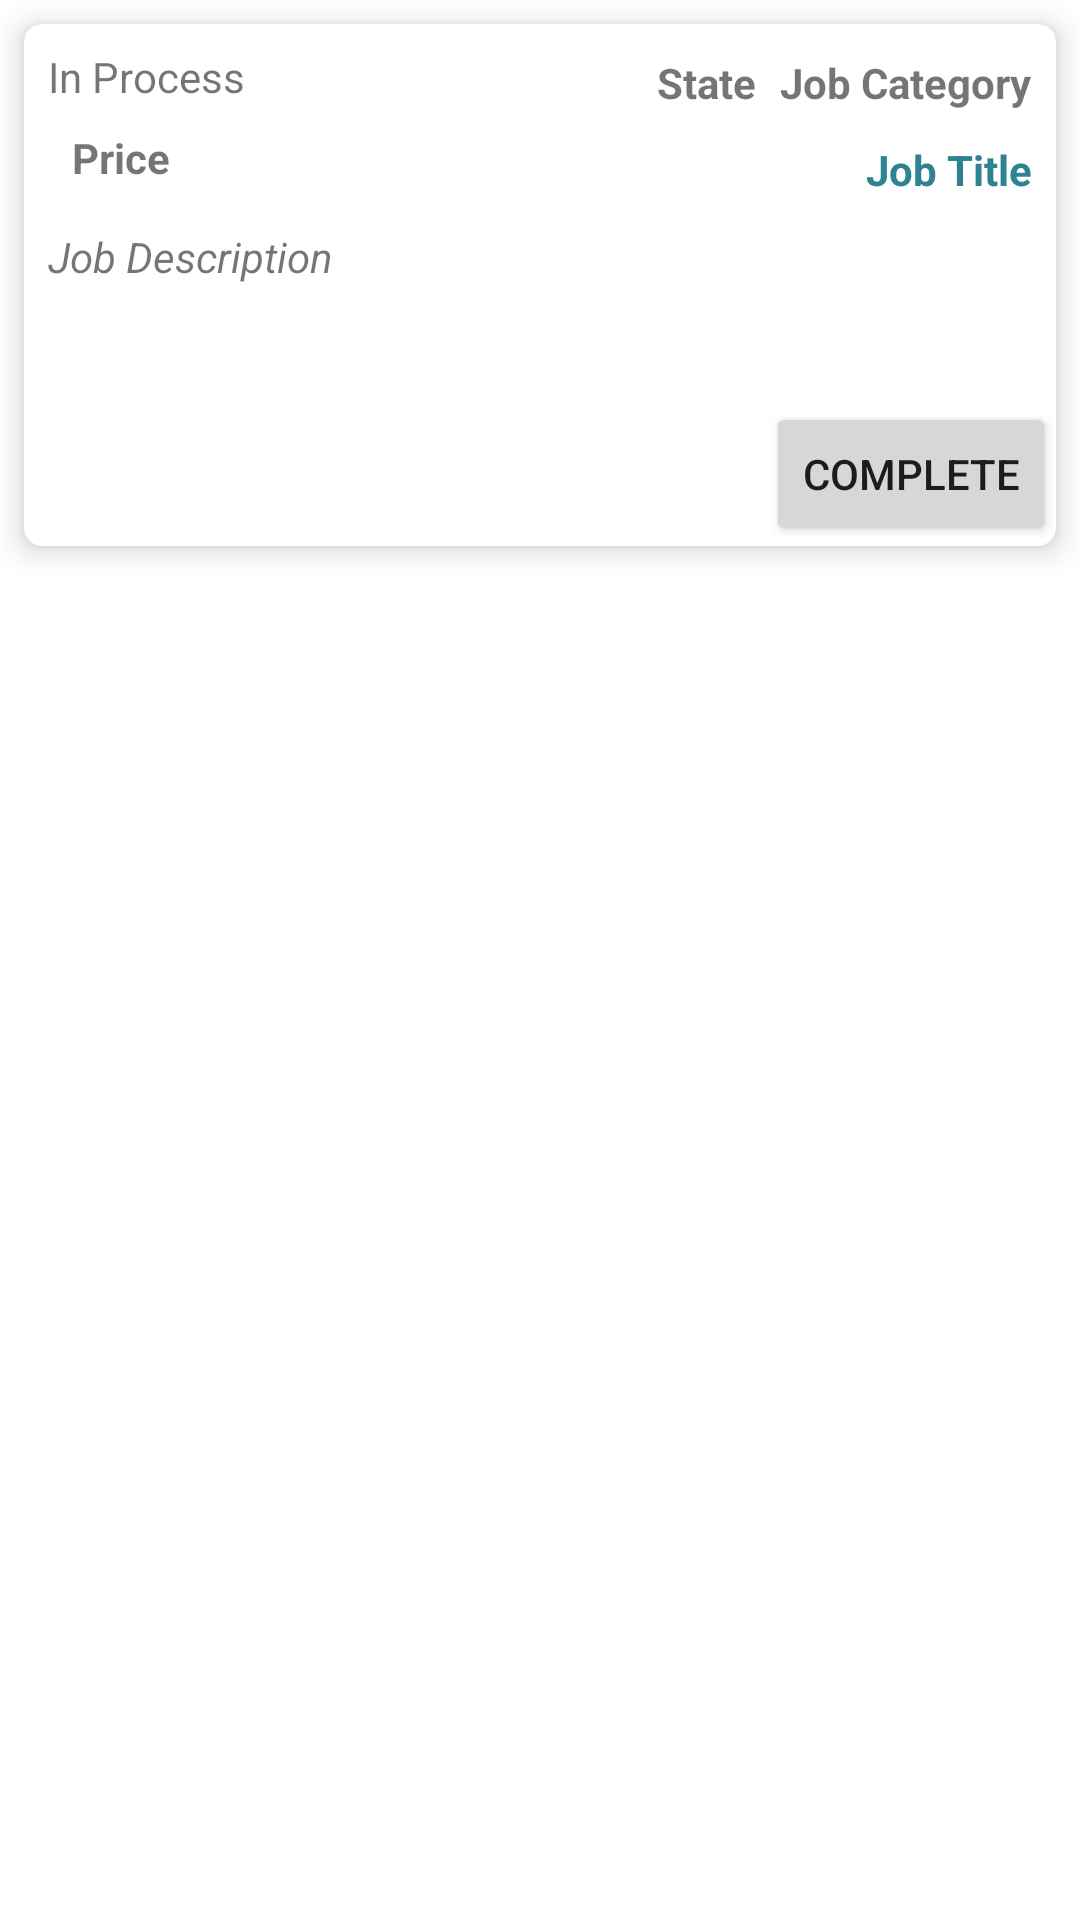

Reconstruct the res/layout file that produces this screen, plus the resources it refers to.
<!-- AndroidManifest.xml: application theme Theme.AssgFreeLanceService -->
<!-- res/layout/activity_job_apply_layout.xml -->
<?xml version="1.0" encoding="utf-8"?>
<androidx.constraintlayout.widget.ConstraintLayout xmlns:android="http://schemas.android.com/apk/res/android"
    xmlns:app="http://schemas.android.com/apk/res-auto"
    xmlns:tools="http://schemas.android.com/tools"
    android:layout_width="match_parent"
    android:layout_height="wrap_content"
    android:orientation="vertical"
    tools:context=".JobApplied">

    <androidx.cardview.widget.CardView
        android:id="@+id/card_view2"
        android:layout_width="match_parent"
        android:layout_height="wrap_content"
        android:layout_margin="8dp"
        android:layout_marginStart="8dp"
        android:layout_marginEnd="8dp"
        app:cardCornerRadius="6dp"
        app:cardElevation="6dp"
        app:layout_constraintEnd_toEndOf="parent"
        app:layout_constraintStart_toStartOf="parent"
        app:layout_constraintTop_toTopOf="parent">

        <androidx.constraintlayout.widget.ConstraintLayout
            android:id="@+id/linearLayout2"
            android:layout_width="match_parent"
            android:layout_height="wrap_content">

            <TextView
                android:id="@+id/JobApplyTitle"
                android:layout_width="0dp"
                android:layout_height="wrap_content"
                android:layout_marginEnd="8dp"
                android:contentDescription="@string/jobTitle"
                android:text="@string/jobTitle"
                android:textColor="#2D838F"
                android:textSize="14sp"
                android:textStyle="bold"
                app:layout_constraintBottom_toTopOf="@+id/JobApplyDescription"
                app:layout_constraintEnd_toEndOf="parent"
                app:layout_constraintTop_toBottomOf="@+id/JobApplyCategory"
                app:layout_constraintVertical_chainStyle="packed" />

            <TextView
                android:id="@+id/JobApplyState"
                android:layout_width="0dp"
                android:layout_height="wrap_content"
                android:layout_marginEnd="8dp"
                android:contentDescription="@string/State"
                android:text="@string/State"
                android:textSize="14sp"
                android:textStyle="bold"
                app:layout_constraintBottom_toBottomOf="@+id/JobApplyCategory"
                app:layout_constraintEnd_toStartOf="@+id/JobApplyCategory"
                app:layout_constraintTop_toTopOf="@+id/JobApplyCategory" />

            <TextView
                android:id="@+id/JobApplyCategory"
                android:layout_width="wrap_content"
                android:layout_height="wrap_content"
                android:layout_marginTop="10dp"
                android:layout_marginEnd="8dp"
                android:contentDescription="@string/jobCategory"
                android:text="@string/jobCategory"
                android:textSize="14sp"
                android:textStyle="bold"
                app:layout_constraintEnd_toEndOf="parent"
                app:layout_constraintTop_toTopOf="parent" />

            <TextView
                android:id="@+id/JobApplySalary"
                android:layout_width="wrap_content"
                android:layout_height="wrap_content"
                android:layout_marginStart="16dp"
                android:layout_marginTop="8dp"
                android:contentDescription="@string/Price"
                android:text="@string/Price"
                android:textSize="14sp"
                android:textStyle="bold"
                app:layout_constraintStart_toStartOf="parent"
                app:layout_constraintTop_toBottomOf="@+id/textviewProgessStatus" />

            <TextView
                android:id="@+id/JobApplyDescription"
                android:layout_width="0dp"
                android:layout_height="50dp"
                android:layout_marginStart="8dp"
                android:contentDescription="@string/Description"
                android:text="@string/Description"
                android:textSize="14sp"
                android:textStyle="italic"
                app:layout_constraintBottom_toBottomOf="parent"
                app:layout_constraintEnd_toEndOf="parent"
                app:layout_constraintHorizontal_bias="1.0"
                app:layout_constraintStart_toStartOf="parent"
                app:layout_constraintTop_toBottomOf="@+id/JobApplySalary"
                app:layout_constraintVertical_bias="0.2" />

            <Button
                android:id="@+id/btnComplete"
                android:layout_width="0dp"
                android:layout_height="wrap_content"
                android:layout_marginTop="8dp"
                android:text="@string/complete"
                app:layout_constraintBottom_toBottomOf="parent"
                app:layout_constraintEnd_toEndOf="@+id/JobApplyDescription"
                app:layout_constraintTop_toBottomOf="@+id/JobApplyDescription" />

            <TextView
                android:id="@+id/textviewProgessStatus"
                android:layout_width="wrap_content"
                android:layout_height="wrap_content"
                android:layout_marginStart="8dp"
                android:layout_marginTop="8dp"
                android:text="@string/InProcess"
                app:layout_constraintStart_toStartOf="parent"
                app:layout_constraintTop_toTopOf="parent" />


        </androidx.constraintlayout.widget.ConstraintLayout>

    </androidx.cardview.widget.CardView>


</androidx.constraintlayout.widget.ConstraintLayout>
<!-- resources referenced by this layout -->
<resources>
  <string name="Description">Job Description</string>
  <string name="InProcess">In Process</string>
  <string name="Price">Price</string>
  <string name="State">State</string>
  <string name="complete">complete</string>
  <string name="jobCategory">Job Category</string>
  <string name="jobTitle">Job Title</string>
  <style name="Theme.AssgFreeLanceService" parent="Theme.MaterialComponents.DayNight.DarkActionBar">
          
          <item name="colorPrimary">@color/purple</item>
          <item name="colorPrimaryVariant">@color/purple</item>
          <item name="colorOnPrimary">@color/white</item>
          
          <item name="colorSecondary">@color/teal_200</item>
          <item name="colorSecondaryVariant">@color/teal_700</item>
          <item name="colorOnSecondary">@color/black</item>
          
          <item name="android:statusBarColor" tools:targetApi="l">?attr/colorPrimaryVariant</item>
          
      </style>
  <color name="white">#FFFFFFFF</color>
  <color name="teal_200">#FF03DAC5</color>
  <color name="teal_700">#FF018786</color>
  <color name="black">#FF000000</color>
</resources>
